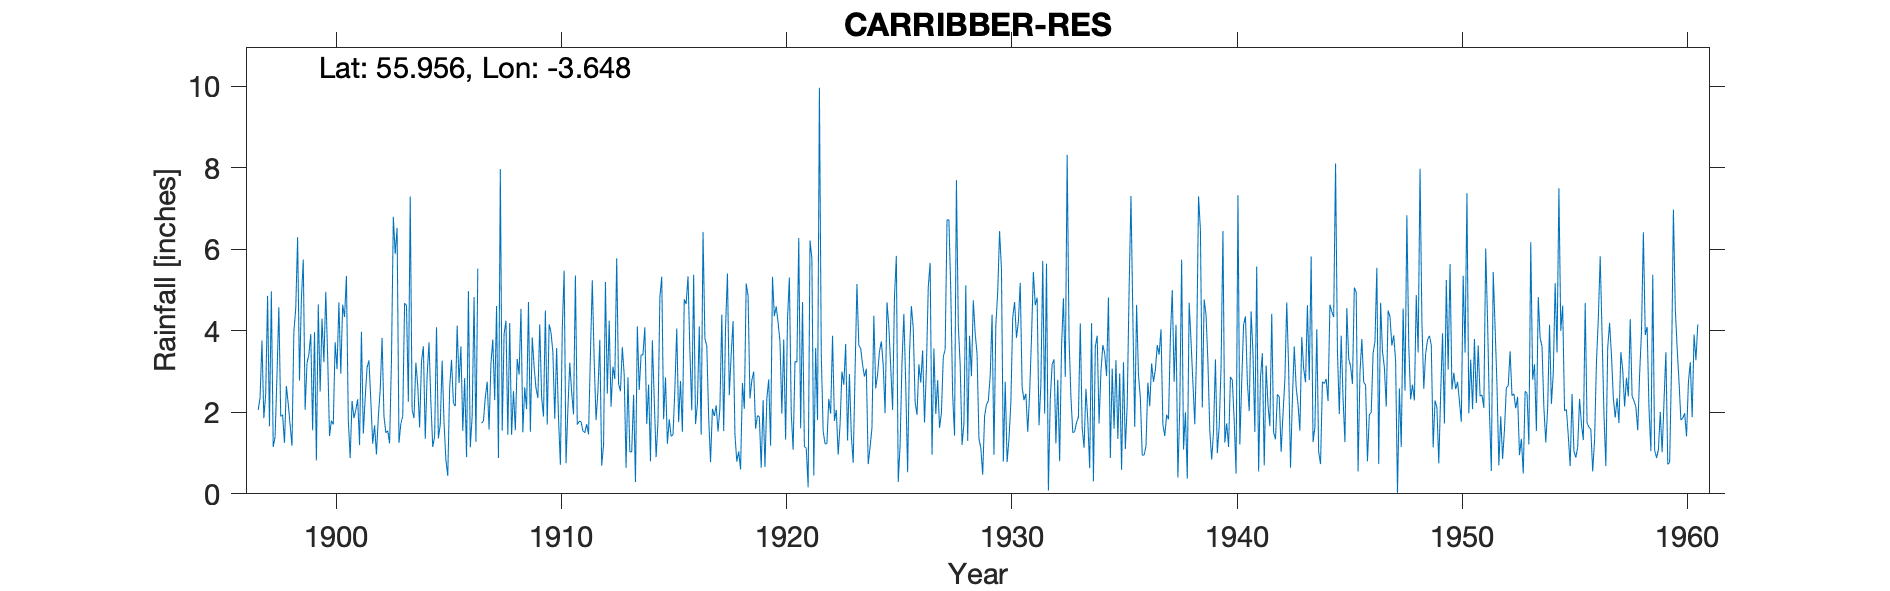

The table this chart was drawn from, first rows:
CARRIBBER RESERVOIR, , , , , , , , , , , , , , , , , , , , , , , 
Grid ref, NS972749, Long, -3.648, Lat, 55.96, Elevation, 350, ft, , , , , , , , , , , , , , , 
Station no, 5158, , , , , , , , , , , , , , , , , , , , , , 
, 1890, 1891, 1892, 1893, 1894, 1895, 1896, 1897, 1898, 1899, 1900, 1901, 1902, 1903, 1904, 1905, 1906, 1907, 1908, 1909, 1910, 1911, 1912
January, , , , , , , , 2.06, 1.9, 5.75, 4.96, 1.81, 2.29, 6.8, 3.22, 1.36, 3.62, 1.79, 4.25, 4.71, 3.96, 1.95, 1.81
February, , , , , , , , 2.36, 1.94, 2.06, 3.38, 0.88, 1.23, 5.89, 2.66, 1.7, 1.55, 2.37, 1.45, 1.52, 3.48, 5.36, 2.52
March, , , , , , , , 3.76, 1.25, 3.21, 1.42, 2.28, 1.68, 6.53, 1.63, 3.27, 2.84, 2.75, 4.19, 3.84, 1.84, 1.7, 3.78
April, , , , , , , , 1.86, 2.65, 3.42, 1.8, 1.86, 0.97, 1.25, 3.25, 1.76, 0.9, 1.58, 1.45, 3.12, 3.58, 1.78, 0.69
May, , , , , , , , 2.45, 2.21, 3.92, 1.7, 2.06, 1.89, 1.72, 3.62, 0.83, 4.98, 3.2, 2.52, 2.6, 1.85, 1.77, 1.2
June, , , , , , , , 4.86, 1.69, 1.56, 3.72, 2.32, 2.55, 1.91, 1.35, 0.44, 1.14, 3.79, 1.56, 2.35, 0.71, 1.54, 5.2
July, , , , , , , , 1.66, 1.18, 3.97, 3.06, 1.2, 3.83, 4.68, 2.9, 2.6, 1.91, 2.3, 3.31, 4.16, 4.03, 1.5, 2.46
August, , , , , , , , 4.97, 3.98, 0.82, 4.7, 3.98, 1.9, 4.63, 3.72, 3.29, 4.83, 4.61, 2.93, 2.37, 5.48, 1.71, 4.25
September, , , , , , , , 1.15, 4.55, 4.65, 2.95, 1.48, 1.5, 2.26, 2.24, 2.23, 1.28, 0.88, 4.54, 1.9, 0.75, 1.46, 2.14
October, , , , , , , , 1.4, 6.3, 2.51, 4.64, 2.36, 1.55, 7.3, 1.15, 2.15, 5.53, 7.97, 1.51, 4.5, 2.08, 3.43, 3.12
November, , , , , , , , 2.9, 2.78, 4.3, 4.34, 3.1, 1.24, 2.06, 1.41, 4.13, , 1.55, 2.61, 1.7, 3.22, 5.24, 2.82
December, , , , , , , , 4.58, 4.77, 3.23, 5.35, 3.28, 3.28, 1.86, 4.09, 2.72, 1.74, 3.92, 2.08, 4.16, 2.5, 3.28, 5.78
Total, , , , , , , , 34.01, 35.2, 39.4, 42.02, 26.61, 23.91, 46.89, 31.24, 26.48, , 36.71, 32.4, 36.93, 33.48, 30.72, 35.77
